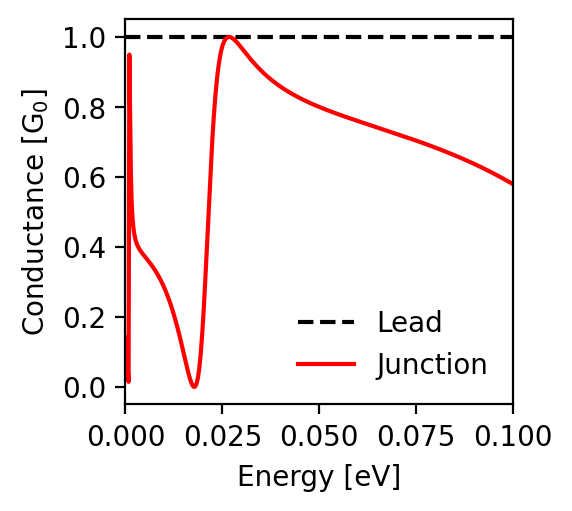

Values plotted in this chart, from the file beside it:
energy; conductance_lead; conductance_junction
-0.1; 1.0; 0.579
-0.0998; 1.0; 0.581
-0.0996; 1.0; 0.582
-0.0994; 1.0; 0.583
-0.0992; 1.0; 0.584
-0.099; 1.0; 0.586
-0.0988; 1.0; 0.587
-0.0986; 1.0; 0.588
-0.0984; 1.0; 0.589
-0.0982; 1.0; 0.591
-0.098; 1.0; 0.592
-0.0978; 1.0; 0.593
-0.0976; 1.0; 0.594
-0.0974; 1.0; 0.596
-0.0972; 1.0; 0.597
-0.097; 1.0; 0.598
-0.0968; 1.0; 0.599
-0.0966; 1.0; 0.601
-0.0964; 1.0; 0.602
-0.0962; 1.0; 0.603
-0.096; 1.0; 0.604
-0.0958; 1.0; 0.605
-0.0956; 1.0; 0.606
-0.0954; 1.0; 0.608
-0.0952; 1.0; 0.609
-0.095; 1.0; 0.61
-0.0948; 1.0; 0.611
-0.0946; 1.0; 0.612
-0.0944; 1.0; 0.613
-0.0942; 1.0; 0.615
-0.094; 1.0; 0.616
-0.0938; 1.0; 0.617
-0.0936; 1.0; 0.618
-0.0934; 1.0; 0.619
-0.0932; 1.0; 0.62
-0.093; 1.0; 0.621
-0.0928; 1.0; 0.622
-0.0926; 1.0; 0.623
-0.0924; 1.0; 0.624
-0.0922; 1.0; 0.626
-0.092; 1.0; 0.627
-0.0918; 1.0; 0.628
-0.0916; 1.0; 0.629
-0.0914; 1.0; 0.63
-0.0912; 1.0; 0.631
-0.091; 1.0; 0.632
-0.0908; 1.0; 0.633
-0.0906; 1.0; 0.634
-0.0904; 1.0; 0.635
-0.0902; 1.0; 0.636
-0.09; 1.0; 0.637
-0.0898; 1.0; 0.638
-0.0896; 1.0; 0.639
-0.0894; 1.0; 0.64
-0.0892; 1.0; 0.641
-0.089; 1.0; 0.642
-0.0888; 1.0; 0.643
-0.0886; 1.0; 0.644
-0.0884; 1.0; 0.645
-0.0882; 1.0; 0.646
... 941 more rows
